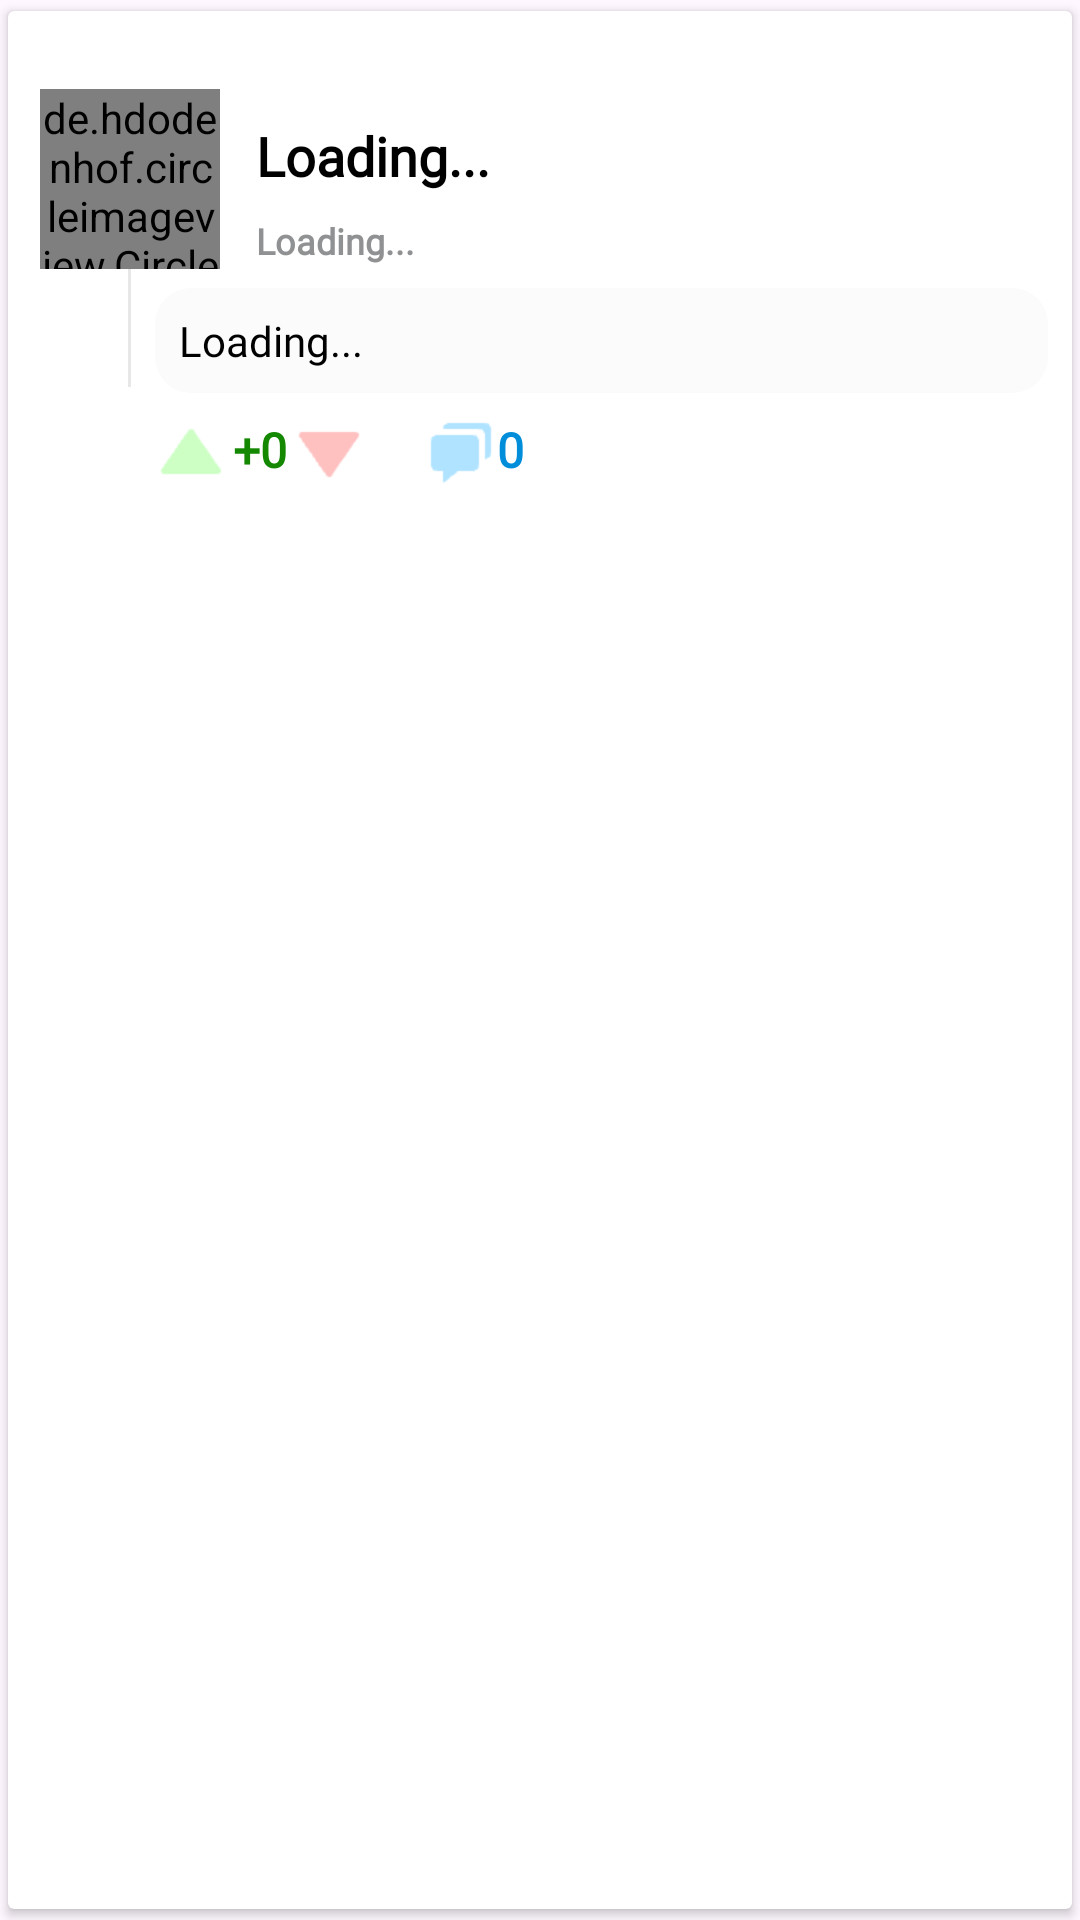

Layout XML and referenced resources for this Android screen:
<!-- AndroidManifest.xml: application theme Theme.KodeShell -->
<!-- res/layout/post_card.xml -->
<?xml version="1.0" encoding="utf-8"?>
<androidx.cardview.widget.CardView xmlns:android="http://schemas.android.com/apk/res/android"
    xmlns:app="http://schemas.android.com/apk/res-auto"
    android:id="@+id/Post"
    android:layout_width="match_parent"
    android:layout_height="wrap_content"
    app:cardUseCompatPadding="true"
    android:backgroundTint="@color/white">

    <androidx.constraintlayout.widget.ConstraintLayout
        android:layout_width="match_parent"
        android:layout_height="wrap_content">

        <ImageView
            android:id="@+id/post_left_border_line"
            android:layout_width="1dp"
            android:layout_height="0dp"
            android:layout_marginStart="40dp"
            android:layout_marginBottom="2dp"
            app:layout_constraintBottom_toBottomOf="@id/post_text_content"
            app:layout_constraintStart_toStartOf="parent"
            app:layout_constraintTop_toTopOf="@id/post_text_img"
            app:srcCompat="@color/gray_line_color" />

        <de.hdodenhof.circleimageview.CircleImageView
            android:id="@+id/post_text_img"
            android:layout_width="60dp"
            android:layout_height="60dp"
            android:layout_marginTop="26dp"
            app:civ_border_color="@color/gray_line_color"
            app:civ_border_width="2dp"
            app:layout_constraintEnd_toEndOf="@+id/post_left_border_line"
            app:layout_constraintStart_toStartOf="@+id/post_left_border_line"
            app:layout_constraintTop_toTopOf="parent"
            android:src="@drawable/default_profile_pic1" />

        <TextView
            android:id="@+id/post_text_username"
            android:layout_width="0dp"
            android:layout_height="wrap_content"
            android:layout_marginStart="12dp"
            android:layout_marginEnd="8dp"
            android:layout_marginTop="16dp"
            android:lineSpacingExtra="8sp"
            android:text="Loading..."
            android:textColor="@color/black"
            android:textStyle="bold"
            android:textSize="18sp"
            android:fontFamily="@font/ubuntu"
            app:layout_constraintBottom_toTopOf="@id/post_text_content"
            app:layout_constraintEnd_toEndOf="parent"
            app:layout_constraintStart_toEndOf="@id/post_text_img"
            app:layout_constraintTop_toTopOf="parent"/>

        <TextView
            android:id="@+id/post_text_time"
            android:layout_width="0dp"
            android:layout_height="wrap_content"
            android:layout_marginStart="12dp"
            android:layout_marginEnd="8dp"
            android:text="Loading..."
            android:textStyle="bold"
            android:textSize="12sp"
            android:textColor="@color/grey_color"
            android:fontFamily="@font/ubuntu"
            app:layout_constraintBottom_toTopOf="@id/post_text_content"
            app:layout_constraintEnd_toEndOf="parent"
            app:layout_constraintStart_toEndOf="@id/post_text_img"
            app:layout_constraintTop_toBottomOf="@id/post_text_username"/>

        <TextView
            android:id="@+id/post_text_content"
            android:layout_width="0dp"
            android:layout_height="wrap_content"
            android:layout_marginStart="8dp"
            android:layout_marginEnd="8dp"
            android:layout_marginTop="12dp"
            android:layout_marginBottom="16dp"
            android:lineSpacingExtra="2sp"
            android:fontFamily="@font/ubuntu"
            android:textSize="14sp"
            android:textColor="@color/black"
            android:background="@drawable/text_card_bg"
            android:text="Loading..."
            app:layout_constraintBottom_toBottomOf="parent"
            app:layout_constraintEnd_toEndOf="parent"
            app:layout_constraintStart_toEndOf="@id/post_left_border_line"
            app:layout_constraintTop_toBottomOf="@id/post_text_username"/>

        <LinearLayout
            android:id="@+id/post_statistics"
            android:layout_width="0dp"
            android:layout_height="wrap_content"
            android:orientation="horizontal"
            android:layout_marginTop="8dp"
            android:layout_marginStart="8dp"
            android:layout_marginBottom="4dp"
            app:layout_constraintStart_toEndOf="@id/post_left_border_line"
            app:layout_constraintEnd_toEndOf="parent"
            app:layout_constraintTop_toBottomOf="@id/post_text_content"
            app:layout_constraintBottom_toBottomOf="parent">

            <ImageView
                android:id="@+id/post_upvote_icon"
                android:layout_width="24dp"
                android:layout_height="24dp"
                android:src="@drawable/up_vote" />

            <TextView
                android:id="@+id/post_upvote_count"
                android:layout_width="wrap_content"
                android:layout_height="wrap_content"
                android:layout_marginLeft="2dp"
                android:text="+0"
                android:textSize="16sp"
                android:textColor="@color/upvote_color"
                android:textStyle="bold"
                android:fontFamily="@font/ubuntu"/>

            <ImageView
                android:id="@+id/post_down_vote_icon"
                android:layout_width="24dp"
                android:layout_height="24dp"
                android:layout_marginLeft="2dp"
                android:src="@drawable/down_vote" />

            <ImageView
                android:id="@+id/post_comment_icon"
                android:layout_width="24dp"
                android:layout_height="24dp"
                android:layout_marginLeft="20dp"
                android:src="@drawable/comments" />

            <TextView
                android:id="@+id/post_comment_count"
                android:layout_width="wrap_content"
                android:layout_height="wrap_content"
                android:layout_marginLeft="2dp"
                android:layout_marginEnd="16dp"
                android:text="0"
                android:textSize="16sp"
                android:textColor="@color/comment_color"
                android:textStyle="bold"
                android:fontFamily="@font/ubuntu" />

        </LinearLayout>

    </androidx.constraintlayout.widget.ConstraintLayout>

</androidx.cardview.widget.CardView>
<!-- resources referenced by this layout -->
<resources>
  <color name="black">#FF000000</color>
  <color name="comment_color">#008DDA</color>
  <color name="gray_line_color">#E7E7E7</color>
  <color name="grey_color">#8F9193</color>
  <color name="upvote_color">#148801</color>
  <color name="white">#FFFFFFFF</color>
  <!-- drawable comments: png bitmap (drawable-v24, 445 bytes) -->
  <!-- drawable down_vote: png bitmap (drawable-v24, 437 bytes) -->
  <!-- drawable text_card_bg (drawable) -->
  <?xml version="1.0" encoding="utf-8"?>
  <selector xmlns:android="http://schemas.android.com/apk/res/android">
      <item>
          <shape>
              <corners android:radius="12dp"/>
              <padding android:top="8dp" android:bottom="8dp"
                  android:right="8dp" android:left="8dp"/>
              <solid android:color="@color/card_bg_color"/>
          </shape>
      </item>
  </selector>
  <!-- drawable up_vote: png bitmap (drawable-v24, 465 bytes) -->
  <style name="Theme.KodeShell" parent="Base.Theme.KodeShell" />
  <color name="card_bg_color">#FBFBFB</color>
  <style name="Base.Theme.KodeShell" parent="Theme.Material3.DayNight.NoActionBar">
          
          
          <item name="colorPrimary">@color/black</item>
          <item name="colorSecondaryContainer">@color/white</item>
          <item name="colorOnSurfaceVariant">@color/grey_color</item>
  
          <item name="android:statusBarColor">@color/black</item>
          <item name="android:navigationBarColor">@color/black</item>
      </style>
</resources>
